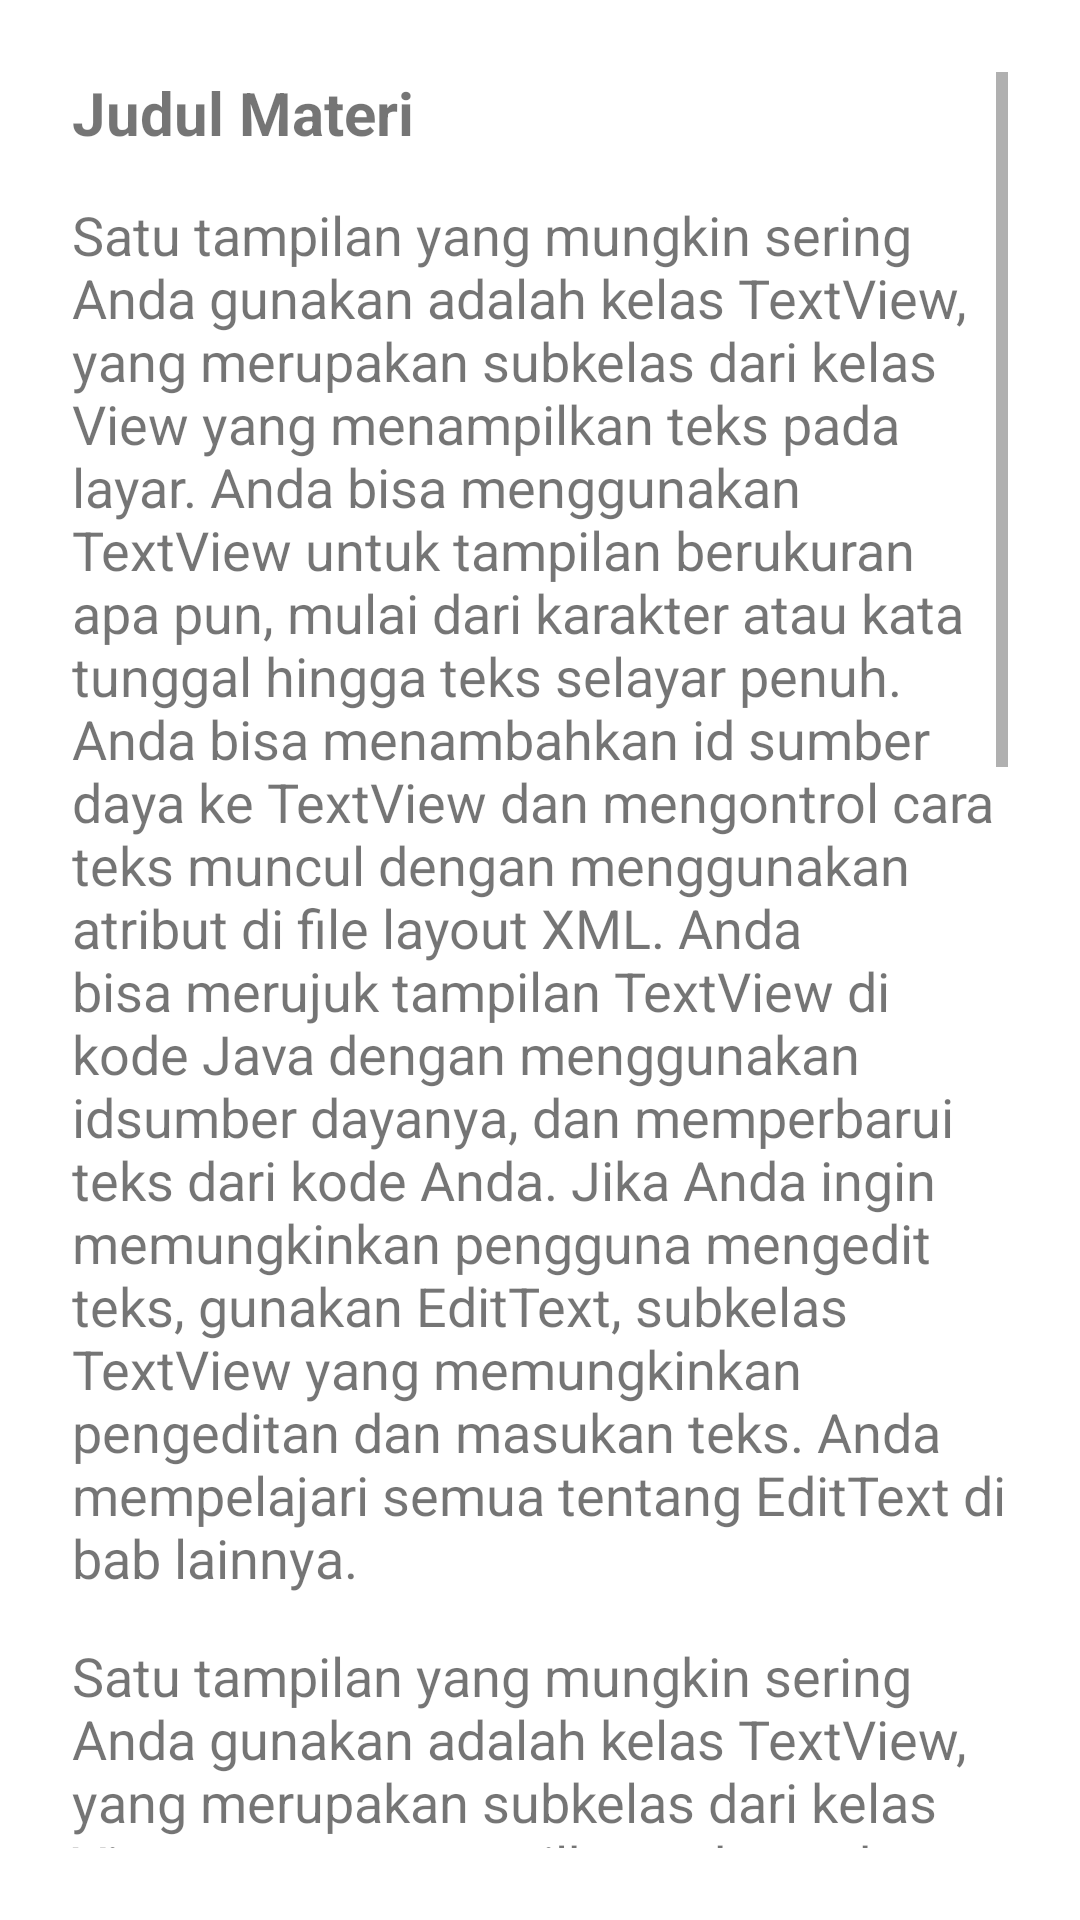

The Android layout XML behind this screen, and the referenced resources:
<!-- AndroidManifest.xml: application theme Theme.MenuMateri -->
<!-- res/layout/activity_materi.xml -->
<?xml version="1.0" encoding="utf-8"?>
<LinearLayout
    xmlns:android="http://schemas.android.com/apk/res/android"
    xmlns:app="http://schemas.android.com/apk/res-auto"
    xmlns:tools="http://schemas.android.com/tools"
    android:layout_width="match_parent"
    android:layout_height="match_parent"
    android:orientation="vertical"
    android:padding="24dp"
    tools:context=".MateriActivity">

    <ScrollView
        android:layout_width="match_parent"
        android:layout_height="match_parent">

        <LinearLayout
            android:layout_width="match_parent"
            android:layout_height="wrap_content"
            android:orientation="vertical">

            <TextView
                android:layout_width="wrap_content"
                android:layout_height="wrap_content"
                android:text="Judul Materi"
                android:textSize="20sp"
                android:textStyle="bold"/>

            <TextView
                android:layout_width="wrap_content"
                android:layout_height="wrap_content"
                android:text="@string/article"
                android:textSize="18sp"
                android:layout_marginTop="15dp"/>

            <TextView
                android:layout_width="wrap_content"
                android:layout_height="wrap_content"
                android:text="@string/article"
                android:textSize="18sp"
                android:layout_marginTop="15dp"/>

            <TextView
                android:layout_width="wrap_content"
                android:layout_height="wrap_content"
                android:text="@string/article"
                android:textSize="18sp"
                android:layout_marginTop="15dp"/>

            <TextView
                android:id="@+id/tv_Lihat_Tugas"
                android:layout_width="wrap_content"
                android:layout_height="wrap_content"
                android:text="Lihat Tugas >"
                android:textSize="18sp"
                android:textStyle="bold"
                android:layout_marginTop="20sp"/>

        </LinearLayout>

    </ScrollView>

</LinearLayout>
<!-- resources referenced by this layout -->
<resources>
  <string name="article">Satu tampilan yang mungkin sering Anda gunakan adalah kelas TextView, yang merupakan subkelas dari kelas View yang menampilkan teks pada layar. Anda bisa menggunakan TextView untuk tampilan berukuran apa pun, mulai dari karakter atau kata tunggal hingga teks selayar penuh. Anda bisa menambahkan id sumber daya ke TextView dan mengontrol cara teks muncul dengan menggunakan atribut di file layout XML.
  
  Anda bisa merujuk tampilan TextView di kode Java dengan menggunakan idsumber dayanya, dan memperbarui teks dari kode Anda. Jika Anda ingin memungkinkan pengguna mengedit teks, gunakan EditText, subkelas TextView yang memungkinkan pengeditan dan masukan teks. Anda mempelajari semua tentang EditText di bab lainnya.</string>
  <style name="Theme.MenuMateri" parent="Theme.MaterialComponents.DayNight.DarkActionBar">
          
          <item name="colorPrimary">@color/purple_500</item>
          <item name="colorPrimaryVariant">@color/purple_700</item>
          <item name="colorOnPrimary">@color/white</item>
          
          <item name="colorSecondary">@color/teal_200</item>
          <item name="colorSecondaryVariant">@color/teal_700</item>
          <item name="colorOnSecondary">@color/black</item>
          
          <item name="android:statusBarColor" tools:targetApi="l">?attr/colorPrimaryVariant</item>
          
      </style>
  <!-- not gathered from this repository: default colours our renderer supplied (Android Studio template values) -->
  <color name="purple_500">#FF6200EE</color>
  <color name="purple_700">#FF3700B3</color>
  <color name="teal_200">#FF03DAC5</color>
  <color name="teal_700">#FF018786</color>
  <color name="black">#FF000000</color>
  <color name="white">#FFFFFFFF</color>
</resources>
